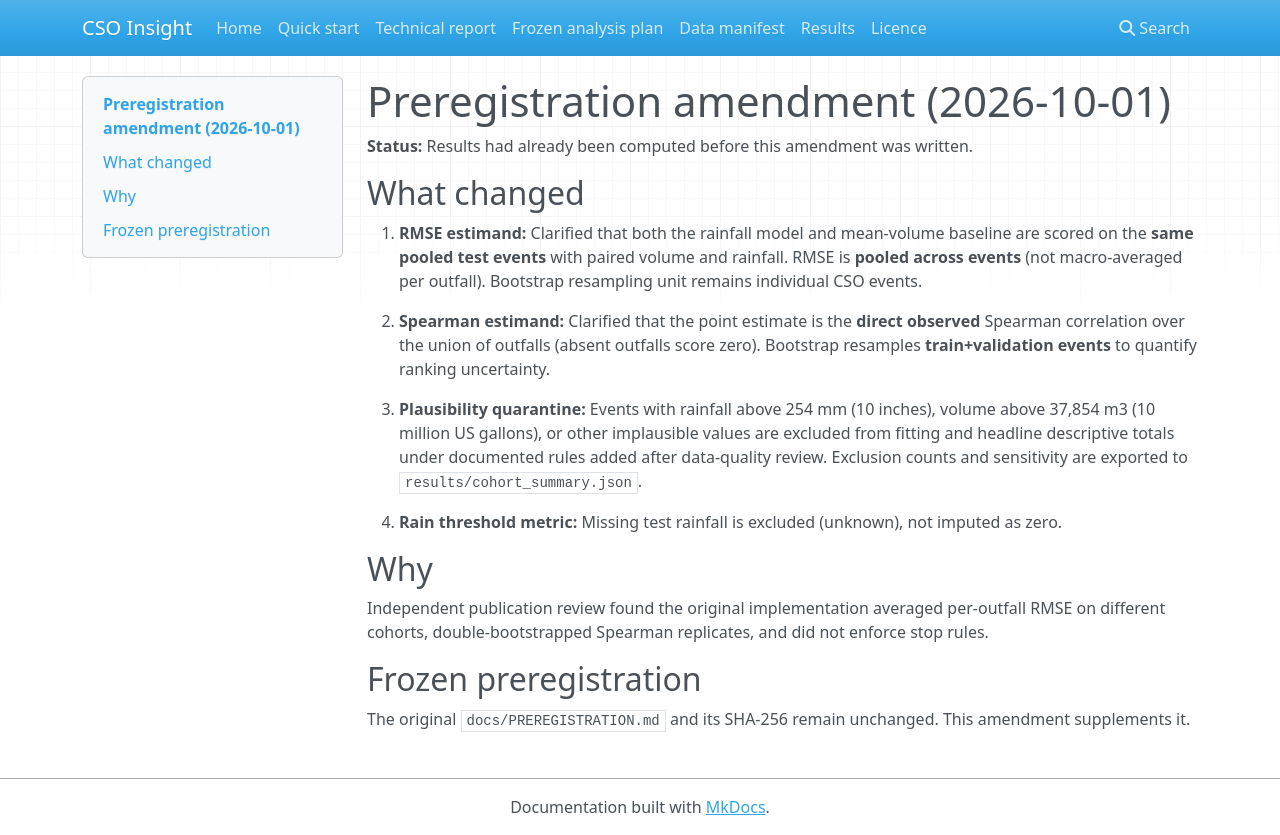

repository: elementexlabs/cso-insight · page: PREREGISTRATION_AMENDMENT_2026-10-01/index.html · generator: mkdocs

# Preregistration amendment (2026-10-01)

**Status:** Results had already been computed before this amendment was written.

## What changed

1. **RMSE estimand:** Clarified that both the rainfall model and mean-volume baseline are scored on the **same pooled test events** with paired volume and rainfall. RMSE is **pooled across events** (not macro-averaged per outfall). Bootstrap resampling unit remains individual CSO events.

2. **Spearman estimand:** Clarified that the point estimate is the **direct observed** Spearman correlation over the union of outfalls (absent outfalls score zero). Bootstrap resamples **train+validation events** to quantify ranking uncertainty.

3. **Plausibility quarantine:** Events with rainfall above 254 mm (10 inches), volume above 37,854 m3 (10 million US gallons), or other implausible values are excluded from fitting and headline descriptive totals under documented rules added after data-quality review. Exclusion counts and sensitivity are exported to `results/cohort_summary.json`.

4. **Rain threshold metric:** Missing test rainfall is excluded (unknown), not imputed as zero.

## Why

Independent publication review found the original implementation averaged per-outfall RMSE on different cohorts, double-bootstrapped Spearman replicates, and did not enforce stop rules.

## Frozen preregistration

The original `docs/PREREGISTRATION.md` and its SHA-256 remain unchanged. This amendment supplements it.
